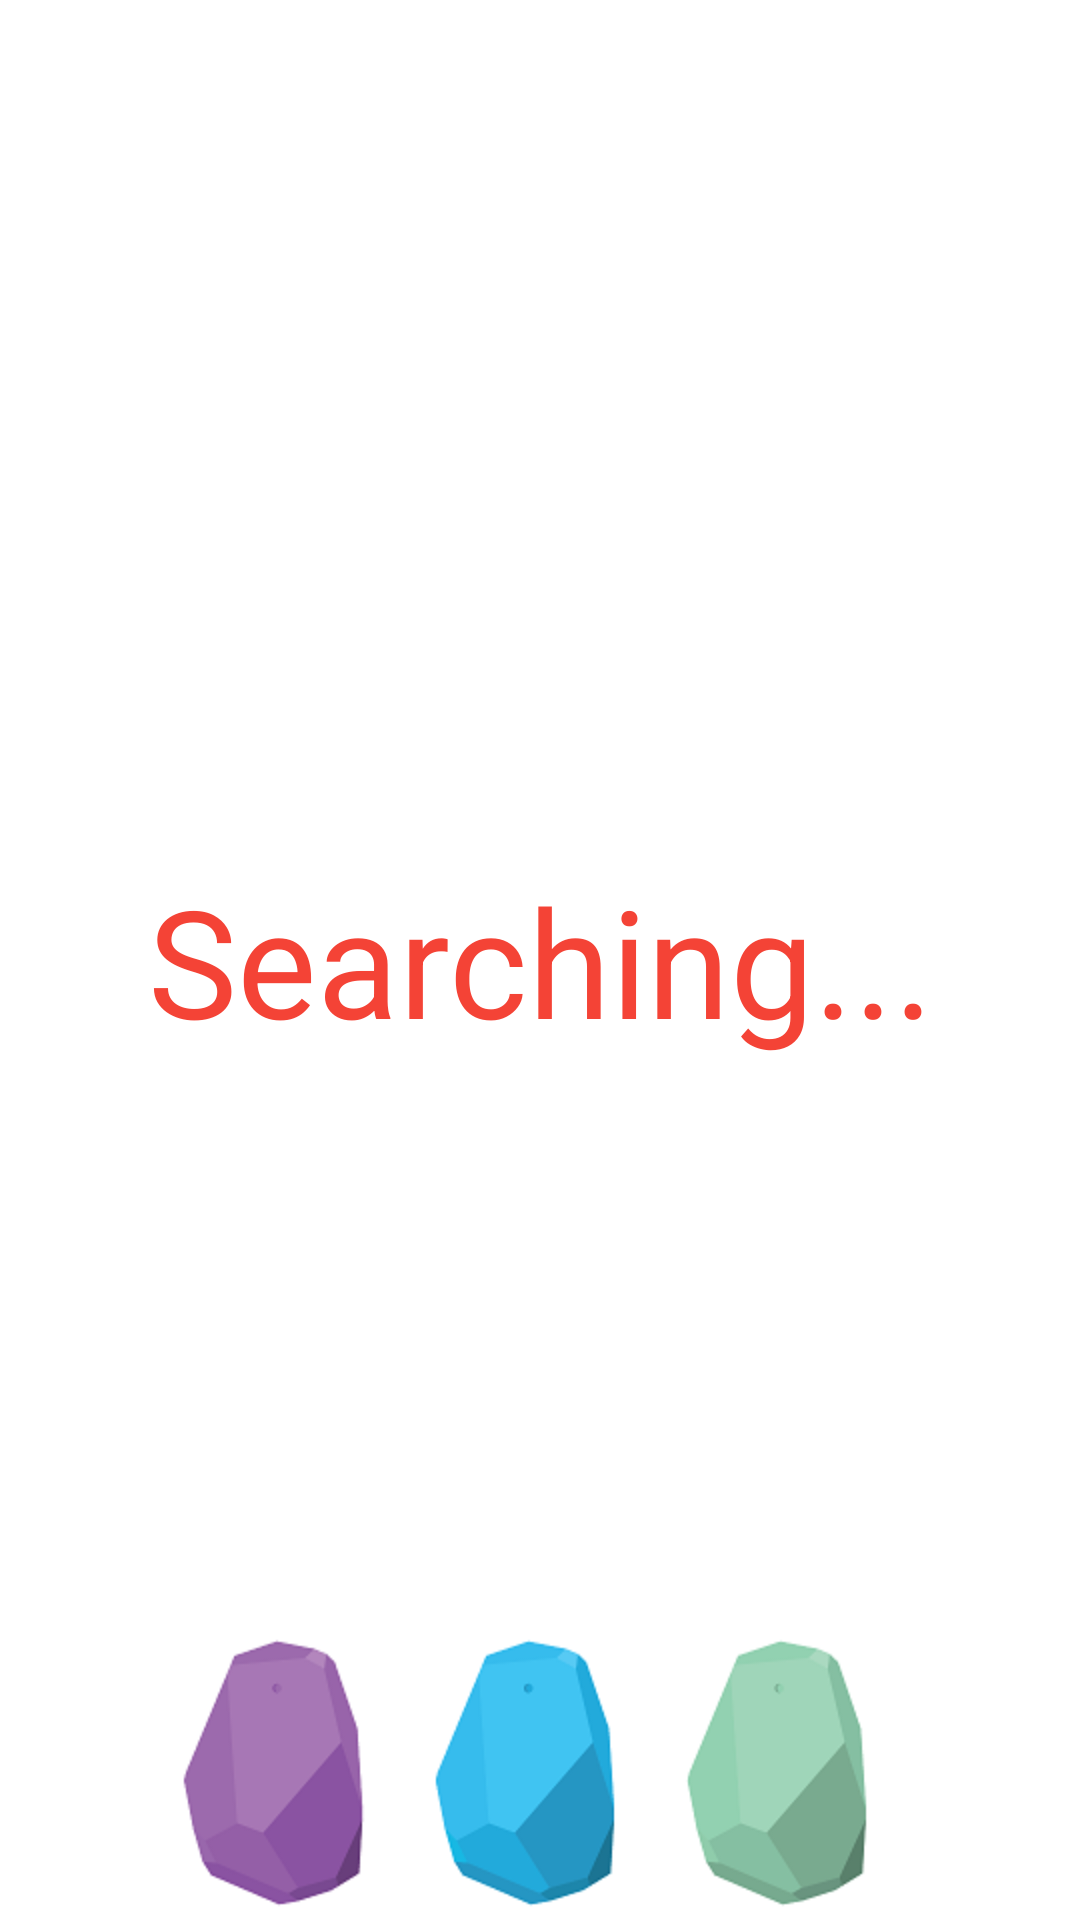

Write the Android layout XML for this screen, with the resource values it uses.
<!-- AndroidManifest.xml: application theme AppTheme -->
<!-- res/layout/activity_main.xml -->
<?xml version="1.0" encoding="utf-8"?>
<LinearLayout xmlns:android="http://schemas.android.com/apk/res/android"
    android:orientation="vertical" android:layout_width="match_parent"
    android:layout_height="match_parent"
    android:background="@drawable/backgroundmain">

    <TextView
        android:layout_width="match_parent"
        android:layout_height="0dp"
        android:layout_weight="9"
        android:text="Searching..."
        android:textColor="@color/red_material"
        android:textSize="50sp"
        android:gravity="center" />

</LinearLayout>
<!-- resources referenced by this layout -->
<resources>
  <color name="red_material">#f44336</color>
  <!-- drawable backgroundmain: png bitmap (drawable, 23084 bytes) -->
  <style name="AppTheme" parent="Theme.AppCompat.Light.DarkActionBar">
          <item name="windowNoTitle">true</item>
          <item name="windowActionBar">false</item>
          <item name="colorPrimary">@color/red_material</item>
          <item name="colorPrimaryDark">@color/dark_red_material</item>
          <item name="colorAccent">@color/orange_material</item>
      </style>
  <color name="dark_red_material">#b71c1c</color>
  <color name="orange_material">#ff9800</color>
</resources>
